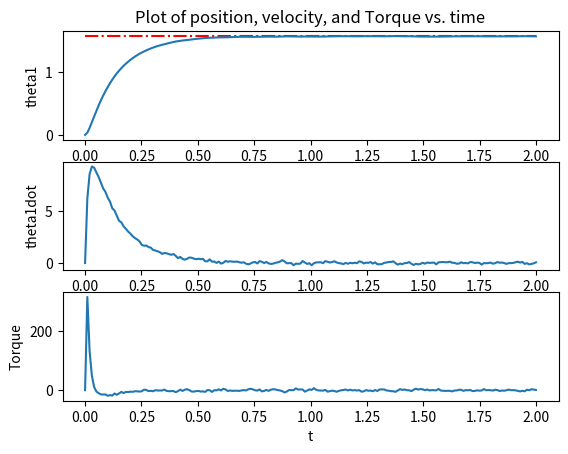

The matplotlib source for this figure:
from matplotlib import pyplot as plt
import numpy as np

from scipy import interpolate
from scipy.integrate import odeint


def cos(angle):
    return np.cos(angle)


def sin(angle):
    return np.sin(angle)


class parameters:

    def __init__(self):

        self.m1 = 1
        self.g = 10
        self.l1 = 1
        self.I1 = 1/12 * (self.m1 * self.l1**2)

        self.kp1 = 200
        self.kd1 = 2 * np.sqrt(self.kp1)

        self.theta_des = np.pi/2

        self.pause = 0.001
        self.fps = 30


def animate(t, z, parms):

    # interpolation
    t_interp = np.arange(t[0], t[len(t)-1], 1/parms.fps)
    # N 2
    m, n = np.shape(z)
    shape = (len(t_interp), n)
    z_interp = np.zeros(shape)

    for i in range(n):
        f = interpolate.interp1d(t, z[:, i])
        z_interp[:, i] = f(t_interp)

    l1 = parms.l1

    plt.figure(1)

    plt.xlim(-2, 2)
    plt.ylim(-2, 2)
    plt.gca().set_aspect('equal')

    # plot
    for i in range(len(t_interp)):
        theta1 = z_interp[i, 0]
        O = np.array([0, 0])
        P = np.array([l1*cos(theta1), l1*sin(theta1)])

        pend1, = plt.plot([O[0], P[0]], [O[1], P[1]], linewidth=5, color='red')

        plt.pause(parms.pause)
        pend1.remove()

    plt.close()


def control(theta1, theta1ref, theta1dot, kp1, kd1):
    
    T1 = -kp1 * (theta1 - theta1ref) - kd1 * theta1dot
    
    return T1


def onelink_rhs(z, t, m1, I1, l1, g, kp1, kd1, theta1ref, T1_disturb):

    theta1 = z[0]
    theta1dot = z[1]

    T1 = control(theta1, theta1ref, theta1dot, kp1, kd1)-T1_disturb
    theta1ddot = (1/(I1+(m1*l1*l1/4)))*(T1 - 0.5*m1*g*l1*cos(theta1))

    zdot = np.array([theta1dot, theta1ddot])

    return zdot


def plot(t, z, T, parms):

    plt.figure(2)

    plt.subplot(3, 1, 1)
    plt.plot(t, parms.theta_des * np.ones(len(t)), 'r-.')
    plt.plot(t, z[:, 0])
    plt.ylabel('theta1')
    plt.title('Plot of position, velocity, and Torque vs. time')

    plt.subplot(3, 1, 2)
    plt.plot(t, z[:, 1])
    plt.ylabel('theta1dot')

    plt.subplot(3, 1, 3)
    plt.plot(t, T[:, 0])
    plt.xlabel('t')
    plt.ylabel('Torque')

    plt.show()


if __name__ == '__main__':

    # parameters
    parms = parameters()

    # initialization
    theta1, theta1dot = 0, 0

    # disturbances
    T1_mean, T1_dev = 0, 40 * 0.1
    theta1_mean, theta1_dev = 0, 0.0
    theta1dot_mean, theta1dot_dev = 0, 0.5 * 0

    # time
    t0, tend = 0, 2

    # h = 0.005
    # N = int((tend-t0)/h) + 1
    N = 200
    t = np.linspace(t0, tend, N)

    # state
    # 2 is for theta1 and theta1dot, change according to the system
    z = np.zeros((N, 2))
    tau = np.zeros((N, 1))

    z0 = np.array([theta1, theta1dot])
    z[0] = z0

    physical_parms = (parms.m1, parms.I1, parms.l1, parms.g)
    control_parms = (parms.kp1, parms.kd1, parms.theta_des)

    for i in range(len(t)-1):
        T1_disturb = (np.random.normal(T1_mean, T1_dev),)
        all_parms = physical_parms + control_parms + T1_disturb

        t_temp = np.array([t[i], t[i+1]])
        z_temp = odeint(onelink_rhs, z0, t_temp, args=all_parms)

        tau_temp = control(
            z0[0], parms.theta_des,
            z0[1], parms.kp1, parms.kd1
        )

        z0 = np.array([
            z_temp[1, 0] + np.random.normal(theta1_mean, theta1_dev),
            z_temp[1, 1] + np.random.normal(theta1dot_mean, theta1dot_dev)
        ])

        z[i+1] = z0
        tau[i+1, 0] = tau_temp

    animate(t, z, parms)
    plot(t, z, tau, parms)
